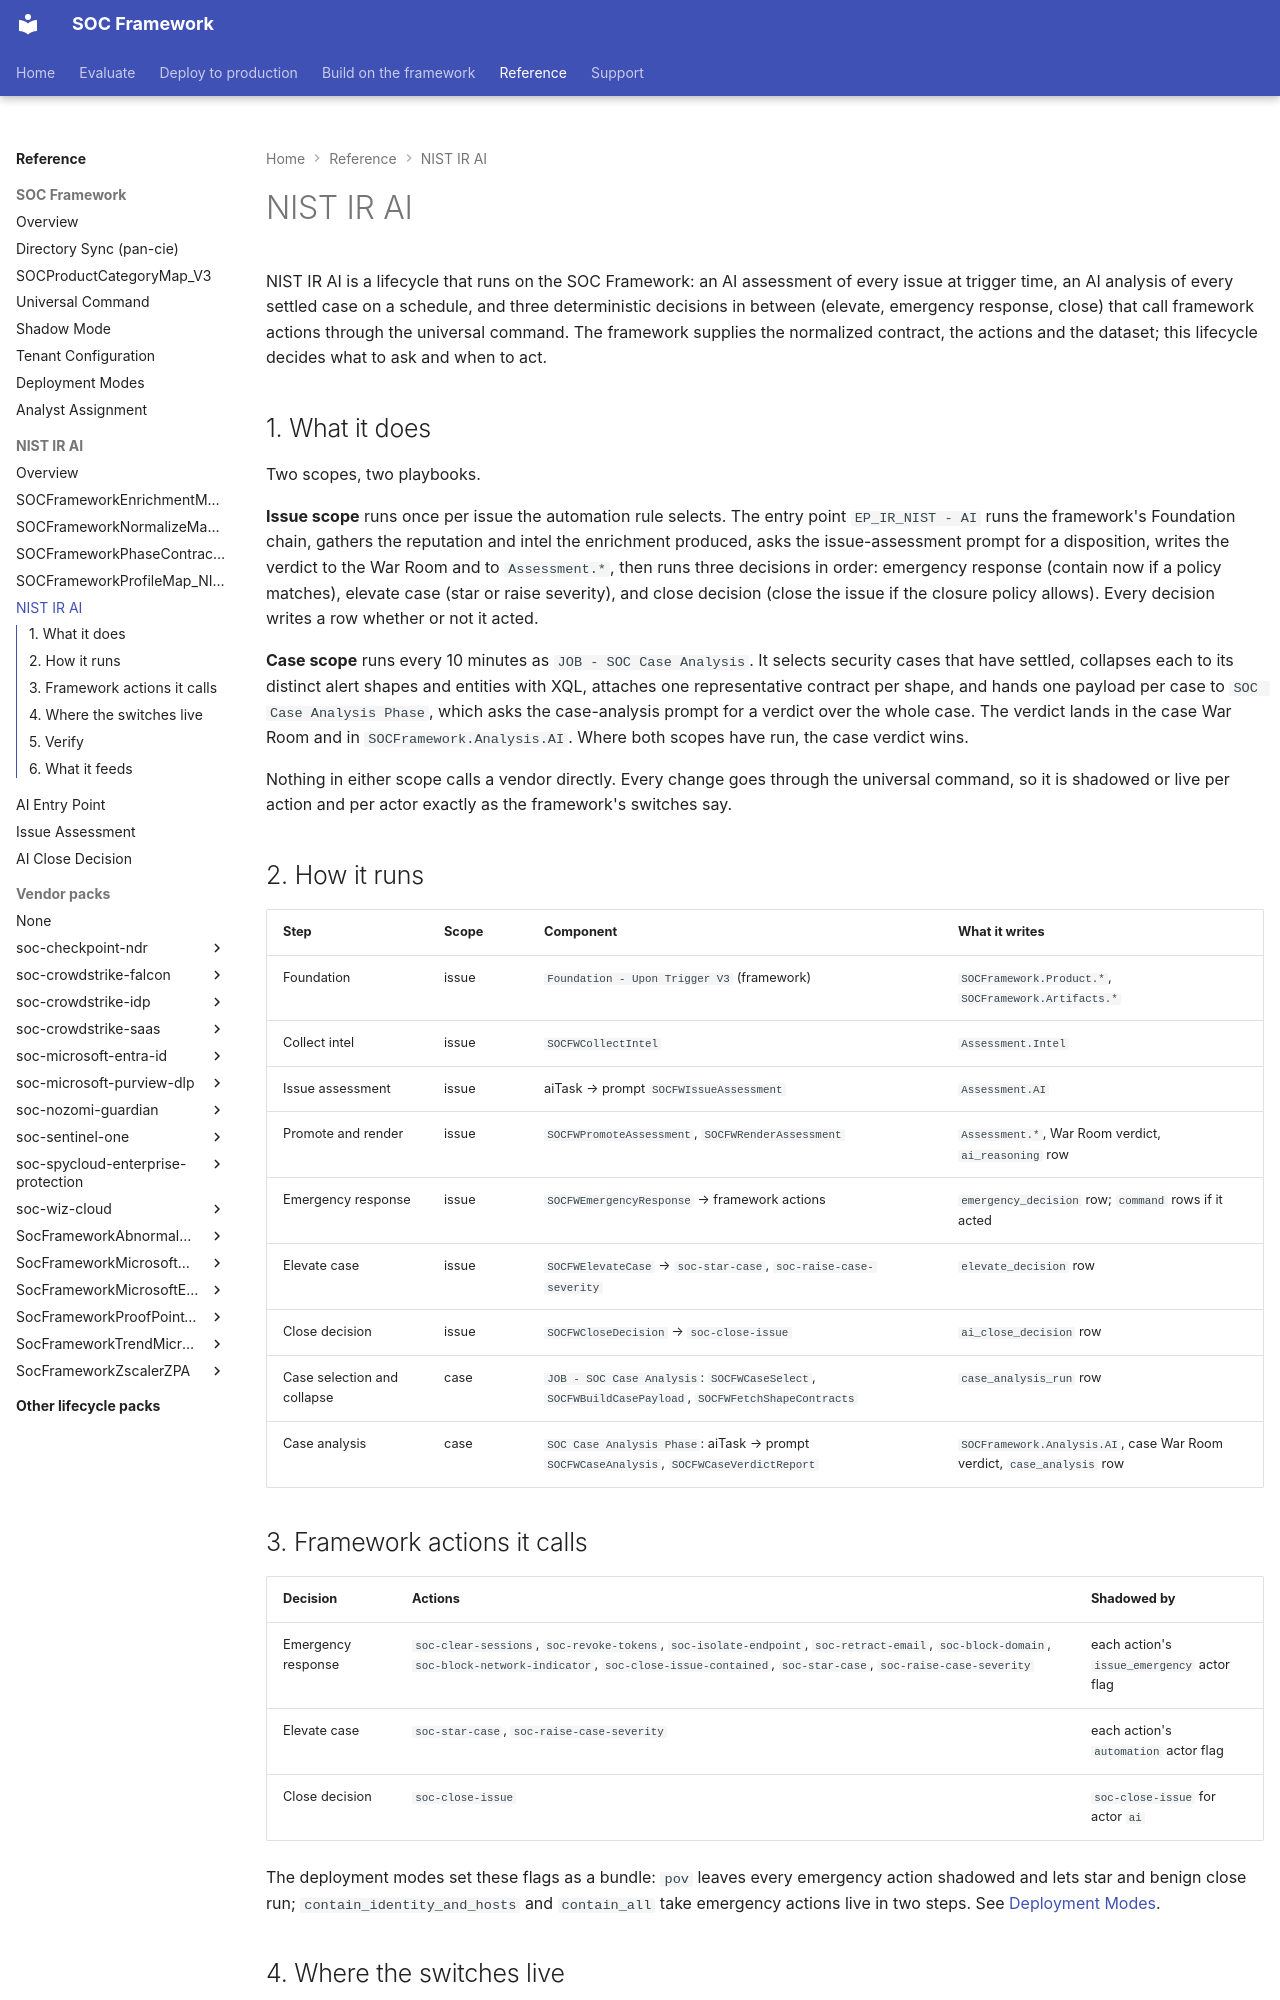

repository: Palo-Cortex/secops-framework · page: soc-framework-nist-ir-ai/nist-ir-ai/index.html · generator: mkdocs

---
title: "NIST IR AI"
---

# NIST IR AI

NIST IR AI is a lifecycle that runs on the SOC Framework: an AI assessment of every issue at trigger time, an AI analysis of every settled case on a schedule, and three deterministic decisions in between (elevate, emergency response, close) that call framework actions through the universal command. The framework supplies the normalized contract, the actions and the dataset; this lifecycle decides what to ask and when to act.

## 1. What it does

Two scopes, two playbooks.

**Issue scope** runs once per issue the automation rule selects. The entry point `EP_IR_NIST - AI` runs the framework's Foundation chain, gathers the reputation and intel the enrichment produced, asks the issue-assessment prompt for a disposition, writes the verdict to the War Room and to `Assessment.*`, then runs three decisions in order: emergency response (contain now if a policy matches), elevate case (star or raise severity), and close decision (close the issue if the closure policy allows). Every decision writes a row whether or not it acted.

**Case scope** runs every 10 minutes as `JOB - SOC Case Analysis`. It selects security cases that have settled, collapses each to its distinct alert shapes and entities with XQL, attaches one representative contract per shape, and hands one payload per case to `SOC Case Analysis Phase`, which asks the case-analysis prompt for a verdict over the whole case. The verdict lands in the case War Room and in `SOCFramework.Analysis.AI`. Where both scopes have run, the case verdict wins.

Nothing in either scope calls a vendor directly. Every change goes through the universal command, so it is shadowed or live per action and per actor exactly as the framework's switches say.

## 2. How it runs

| Step | Scope | Component | What it writes |
|---|---|---|---|
| Foundation | issue | `Foundation - Upon Trigger V3` (framework) | `SOCFramework.Product.*`, `SOCFramework.Artifacts.*` |
| Collect intel | issue | `SOCFWCollectIntel` | `Assessment.Intel` |
| Issue assessment | issue | aiTask → prompt `SOCFWIssueAssessment` | `Assessment.AI` |
| Promote and render | issue | `SOCFWPromoteAssessment`, `SOCFWRenderAssessment` | `Assessment.*`, War Room verdict, `ai_reasoning` row |
| Emergency response | issue | `SOCFWEmergencyResponse` → framework actions | `emergency_decision` row; `command` rows if it acted |
| Elevate case | issue | `SOCFWElevateCase` → `soc-star-case`, `soc-raise-case-severity` | `elevate_decision` row |
| Close decision | issue | `SOCFWCloseDecision` → `soc-close-issue` | `ai_close_decision` row |
| Case selection and collapse | case | `JOB - SOC Case Analysis`: `SOCFWCaseSelect`, `SOCFWBuildCasePayload`, `SOCFWFetchShapeContracts` | `case_analysis_run` row |
| Case analysis | case | `SOC Case Analysis Phase`: aiTask → prompt `SOCFWCaseAnalysis`, `SOCFWCaseVerdictReport` | `SOCFramework.Analysis.AI`, case War Room verdict, `case_analysis` row |
